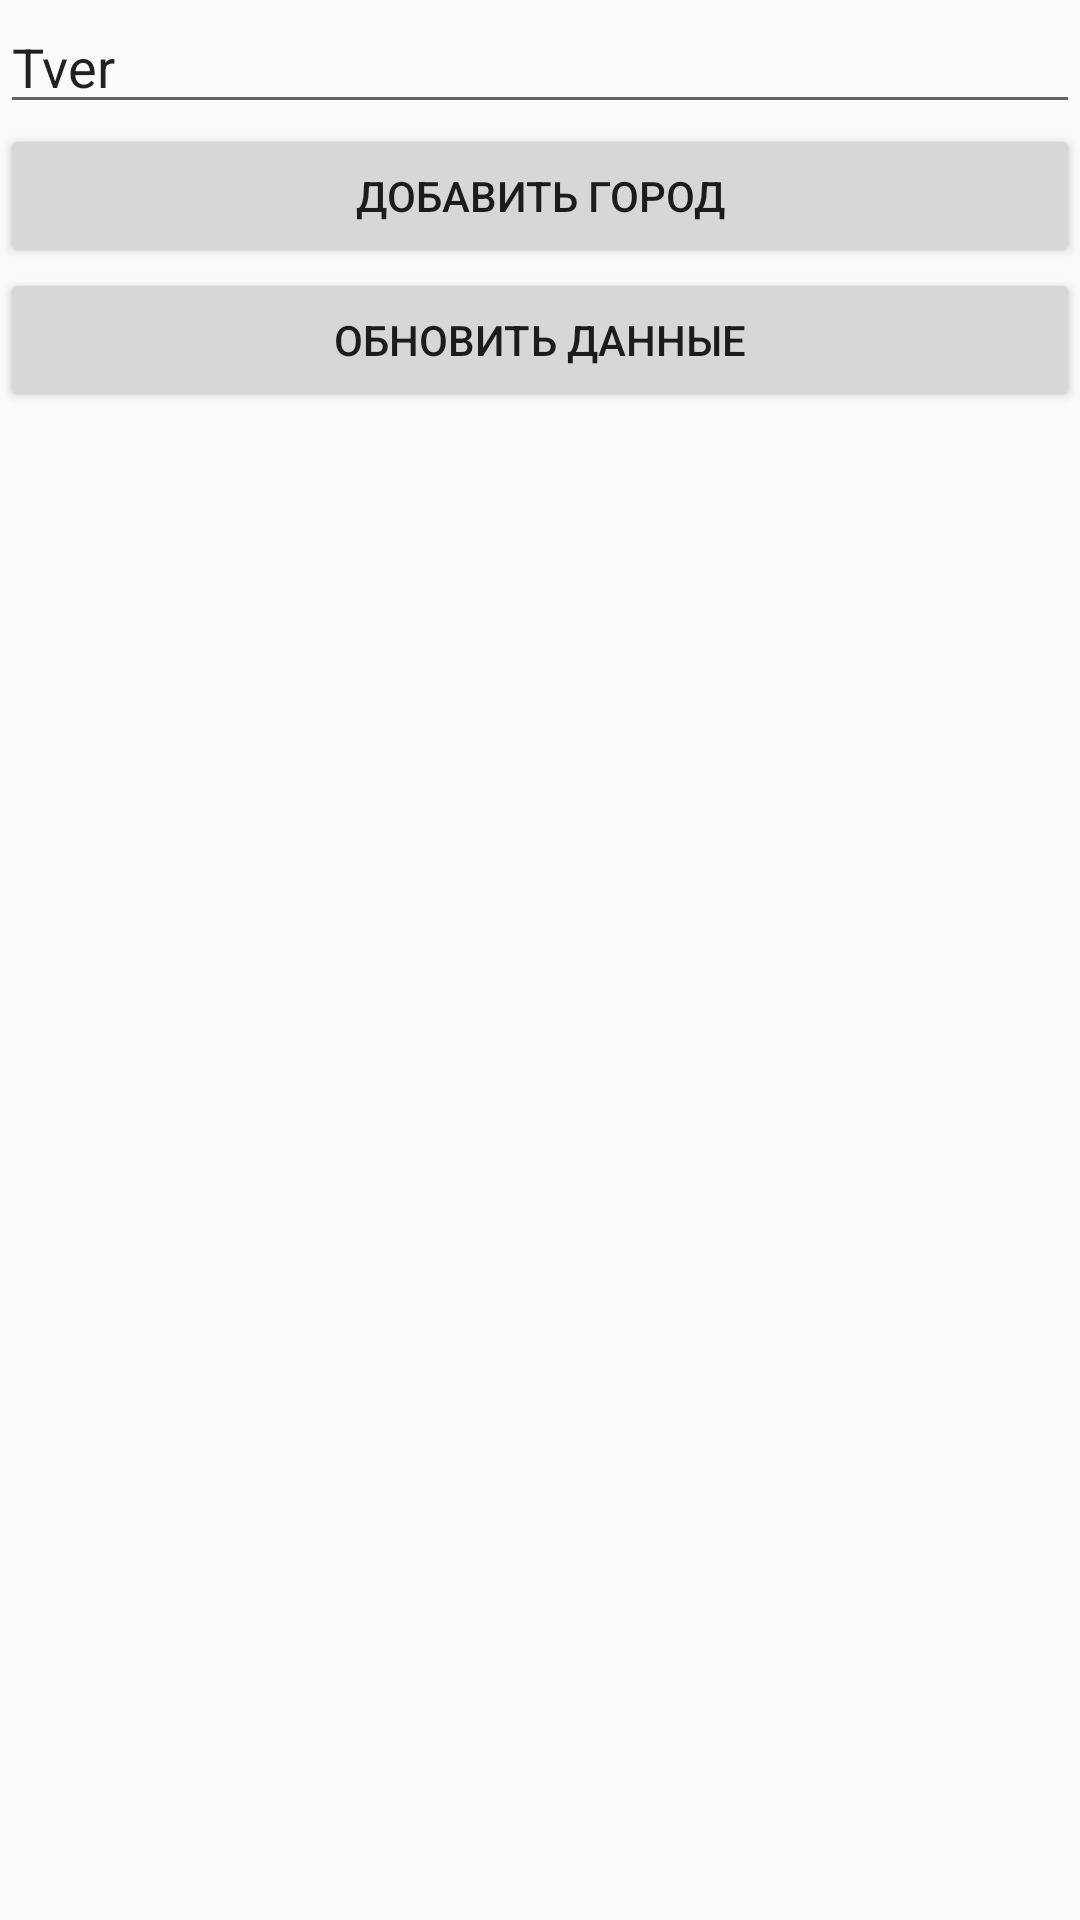

Write the Android layout XML for this screen, with the resource values it uses.
<!-- AndroidManifest.xml: application theme Theme.WetherApp -->
<!-- res/layout/activity_main.xml -->
<?xml version="1.0" encoding="utf-8"?>
<LinearLayout xmlns:android="http://schemas.android.com/apk/res/android"
    xmlns:app="http://schemas.android.com/apk/res-auto"
    xmlns:tools="http://schemas.android.com/tools"
    android:layout_width="match_parent"
    android:layout_height="match_parent"
    android:orientation="vertical"
    tools:context=".activities.MainActivity">

    <EditText
        android:id="@+id/editTextTextPersonName"
        android:layout_width="match_parent"
        android:layout_height="wrap_content"
        android:ems="10"
        android:inputType="textPersonName"
        android:text="Tver" />
    <Button
        android:id="@+id/buttonSearch"
        android:layout_width="match_parent"
        android:layout_height="wrap_content"
        android:text="@string/addCity"/>
    <Button
        android:id="@+id/buttonUpdateAll"
        android:layout_width="match_parent"
        android:layout_height="wrap_content"
        android:text="@string/updateData"/>

    <android.support.v7.widget.RecyclerView
        android:id="@+id/recyclerView"
        android:layout_width="match_parent"
        android:layout_height="match_parent">
    </android.support.v7.widget.RecyclerView>

</LinearLayout>
<!-- resources referenced by this layout -->
<resources>
  <string name="addCity">Добавить город</string>
  <string name="updateData">Обновить данные</string>
  <style name="Theme.WetherApp" parent="Theme.AppCompat.Light.DarkActionBar">
          
          <item name="colorPrimary">@color/purple_500</item>
          <item name="colorPrimaryDark">@color/purple_700</item>
          <item name="colorAccent">@color/teal_200</item>
          
      </style>
  <!-- not gathered from this repository: default colours our renderer supplied (Android Studio template values) -->
  <color name="purple_500">#FF6200EE</color>
  <color name="purple_700">#FF3700B3</color>
  <color name="teal_200">#FF03DAC5</color>
</resources>
